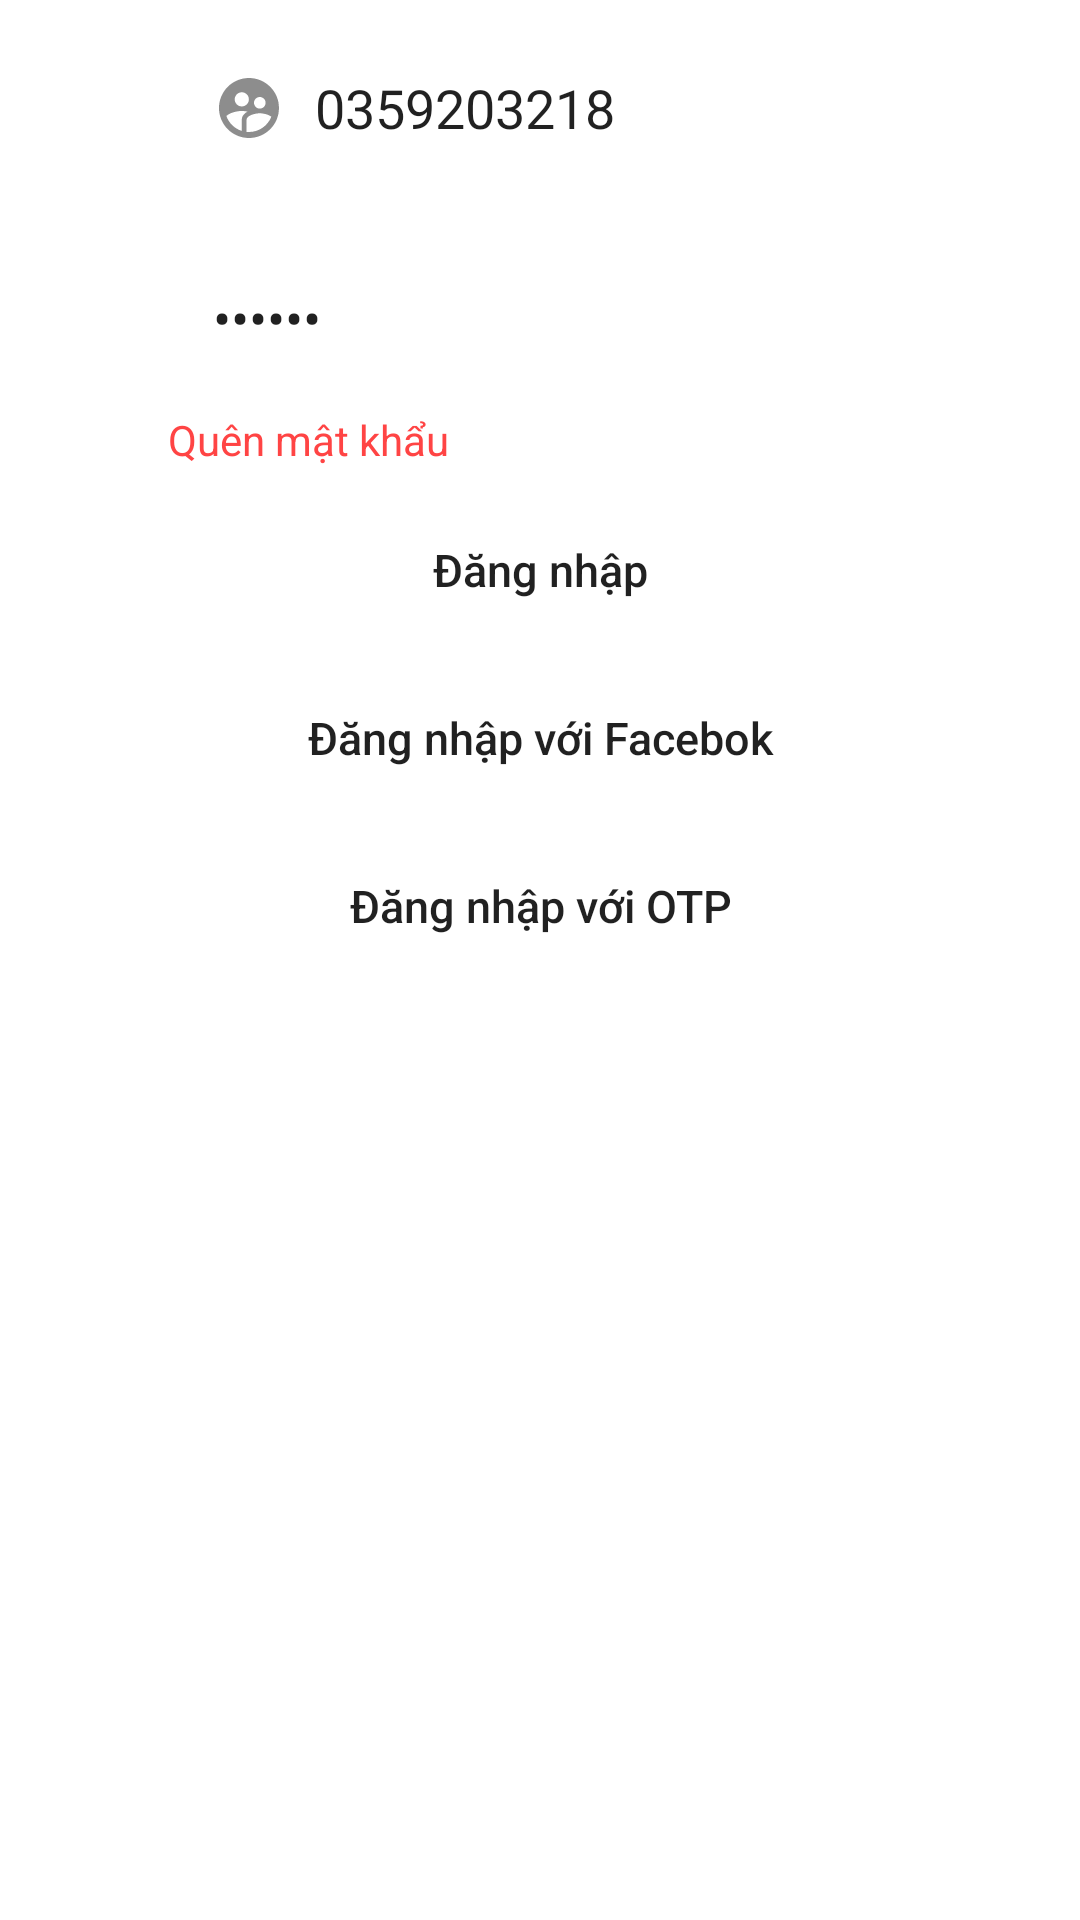

Produce the Android XML layout that renders to this screen, including the resource entries it uses.
<!-- AndroidManifest.xml: application theme Theme.FastFoodDelivery -->
<!-- res/layout/fragment_login.xml -->
<?xml version="1.0" encoding="utf-8"?>
<LinearLayout xmlns:android="http://schemas.android.com/apk/res/android"
    xmlns:tools="http://schemas.android.com/tools"
    android:layout_width="match_parent"
    android:layout_height="match_parent"
    xmlns:app="http://schemas.android.com/apk/res-auto"
    android:layout_gravity="center"
    android:orientation="vertical"
    android:padding="6sp"
    tools:context=".Fragment.HomeFragment">

    
    <EditText
        android:id="@+id/username"
        android:layout_width="match_parent"
        android:layout_height="50dp"
        android:background="@drawable/custom"
        android:hint="Phone Number"
        android:inputType="phone"
        android:text="0359203218"
        android:paddingStart="20dp"
        android:paddingEnd="20dp"
        android:drawablePadding="10dp"
        android:drawableStart="@drawable/ic_user_24"
        android:layout_marginLeft="45dp"
        android:layout_marginRight="45dp"
        android:layout_gravity="center"
        android:layout_marginTop="5dp"/>
    <EditText
        android:id="@+id/password"
        android:layout_width="match_parent"
        android:layout_height="50dp"
        android:paddingStart="20sp"
        android:paddingEnd="20dp"
        android:drawableStart="@drawable/ic_lock_24"
        android:background="@drawable/custom"
        android:hint="Password"
        android:text="123456"
        android:drawablePadding="10dp"
        android:layout_gravity="center"
        android:inputType="textPassword"
        android:layout_marginLeft="45dp"
        android:layout_marginRight="45dp"
        android:layout_marginTop="20dp"/>
    <TextView
        android:id="@+id/forgotpassword"
        android:layout_width="wrap_content"
        android:layout_height="wrap_content"
        android:text="Quên mật khẩu"
        android:layout_marginTop="6sp"
        android:layout_marginLeft="50dp"
        android:textColor="@android:color/holo_red_light"/>

    <Button
        android:id="@+id/btnlogin"
        android:layout_width="match_parent"
        android:layout_height="wrap_content"
        android:layout_gravity="center"
        android:layout_marginTop="10dp"
        android:layout_marginLeft="45dp"
        android:layout_marginRight="45dp"
        app:backgroundTint="#ff1a1a"
        android:text="Đăng nhập"
        android:textAllCaps="false"
        android:background="@drawable/custom"
        android:textSize="15dp" />

    <Button
        android:id="@+id/btnlogin_fb"
        android:layout_width="match_parent"
        android:layout_height="wrap_content"
        android:layout_gravity="center"
        android:layout_marginTop="8dp"
        android:layout_marginLeft="45dp"
        android:layout_marginRight="45dp"
        app:backgroundTint="#03A9F4"
        android:background="@drawable/custom"
        android:text="Đăng nhập với Facebok"
        android:textAllCaps="false"
        android:textSize="15dp" />

    <Button
        android:id="@+id/btnlogin_OTP"
        android:layout_width="match_parent"
        android:layout_height="wrap_content"
        android:layout_gravity="center"
        android:layout_marginTop="8dp"
        android:layout_marginLeft="45dp"
        android:layout_marginRight="45dp"
        android:background="@drawable/custom"
        app:backgroundTint="@color/teal_700"
        android:textAllCaps="false"
        android:text="Đăng nhập với OTP"
        android:textSize="15dp" />

</LinearLayout>
<!-- resources referenced by this layout -->
<resources>
  <color name="teal_700">#FF018786</color>
  <!-- drawable ic_user_24 (drawable) -->
  <vector android:alpha="0.99" android:height="24dp"
      android:tint="#8C8C8C" android:viewportHeight="24"
      android:viewportWidth="24" android:width="24dp" xmlns:android="http://schemas.android.com/apk/res/android">
      <path android:fillColor="@android:color/white" android:pathData="M11.99,2c-5.52,0 -10,4.48 -10,10s4.48,10 10,10 10,-4.48 10,-10 -4.48,-10 -10,-10zM15.6,8.34c1.07,0 1.93,0.86 1.93,1.93 0,1.07 -0.86,1.93 -1.93,1.93 -1.07,0 -1.93,-0.86 -1.93,-1.93 -0.01,-1.07 0.86,-1.93 1.93,-1.93zM9.6,6.76c1.3,0 2.36,1.06 2.36,2.36 0,1.3 -1.06,2.36 -2.36,2.36s-2.36,-1.06 -2.36,-2.36c0,-1.31 1.05,-2.36 2.36,-2.36zM9.6,15.89v3.75c-2.4,-0.75 -4.3,-2.6 -5.14,-4.96 1.05,-1.12 3.67,-1.69 5.14,-1.69 0.53,0 1.2,0.08 1.9,0.22 -1.64,0.87 -1.9,2.02 -1.9,2.68zM11.99,20c-0.27,0 -0.53,-0.01 -0.79,-0.04v-4.07c0,-1.42 2.94,-2.13 4.4,-2.13 1.07,0 2.92,0.39 3.84,1.15 -1.17,2.97 -4.06,5.09 -7.45,5.09z"/>
  </vector>
  <style name="Theme.FastFoodDelivery" parent="Theme.MaterialComponents.DayNight.NoActionBar">
          
          <item name="colorPrimary">@color/purple_500</item>
          <item name="colorPrimaryVariant">@color/purple_700</item>
          <item name="colorOnPrimary">@color/white</item>
          
          <item name="colorSecondary">@color/teal_200</item>
          <item name="colorSecondaryVariant">@color/teal_700</item>
          <item name="colorOnSecondary">@color/black</item>
          
          <item name="android:statusBarColor" tools:targetApi="l">?attr/colorPrimaryVariant</item>
          
      </style>
  <color name="purple_500">#FF6200EE</color>
  <color name="purple_700">#FF3700B3</color>
  <color name="white">#FFFFFFFF</color>
  <color name="teal_200">#FF03DAC5</color>
  <color name="black">#FF000000</color>
</resources>
